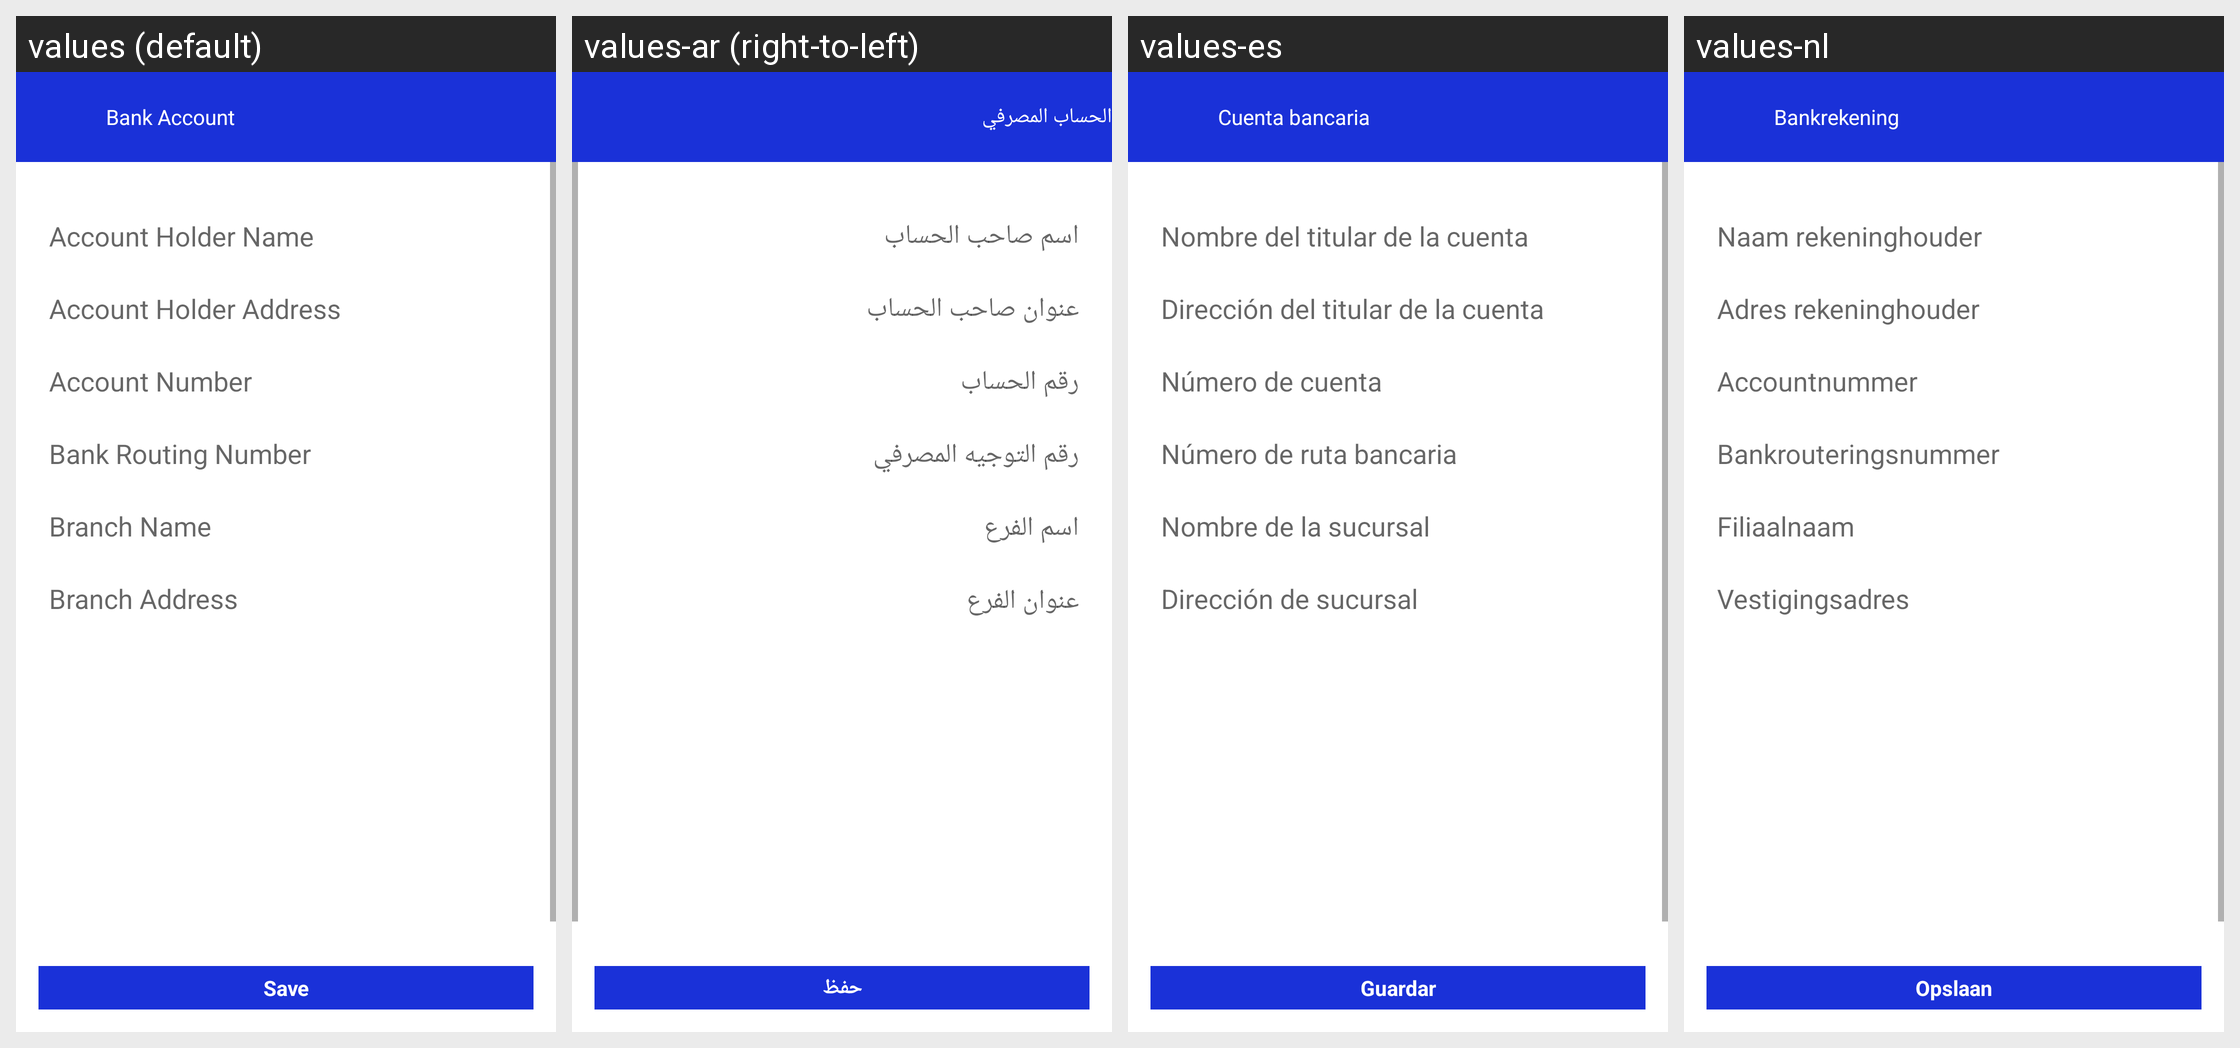

Here is an Android app screen in its default locale and in the app's own translations. Write out the translated-string differences for the strings that appear on this screen.
Android screen res/layout/activity_addbankaccount.xml rendered under 4 locales, left to right: values (default), values-ar (right-to-left), values-es, values-nl. Device: Nexus 5 (rendered at 1080×1920; each locale shown at half size, 540×960, under a caption strip naming it); theme AppTheme.
Other locales in the repository, not shown: values-en, values-fr.
Strings drawn on this screen, with the default value and each locale's value (text and hints the layout hard-codes, and strings that could not be matched under every locale, appear in the picture but are not listed):

bankaccount
  values: Bank Account
  values-ar: الحساب المصرفي
  values-es: Cuenta bancaria
  values-nl: Bankrekening

accountholdername
  values: Account Holder Name
  values-ar: اسم صاحب الحساب
  values-es: Nombre del titular de la cuenta
  values-nl: Naam rekeninghouder

accountholderaddress
  values: Account Holder Address
  values-ar: عنوان صاحب الحساب
  values-es: Dirección del titular de la cuenta
  values-nl: Adres rekeninghouder

accountnumber
  values: Account Number
  values-ar: رقم الحساب
  values-es: Número de cuenta
  values-nl: Accountnummer

bankname
  values: Bank Routing Number
  values-ar: رقم التوجيه المصرفي
  values-es: Número de ruta bancaria
  values-nl: Bankrouteringsnummer

branchname
  values: Branch Name
  values-ar: اسم الفرع
  values-es: Nombre de la sucursal
  values-nl: Filiaalnaam

branchaddress
  values: Branch Address
  values-ar: عنوان الفرع
  values-es: Dirección de sucursal
  values-nl: Vestigingsadres

save
  values: Save
  values-ar: حفظ
  values-es: Guardar
  values-nl: Opslaan
